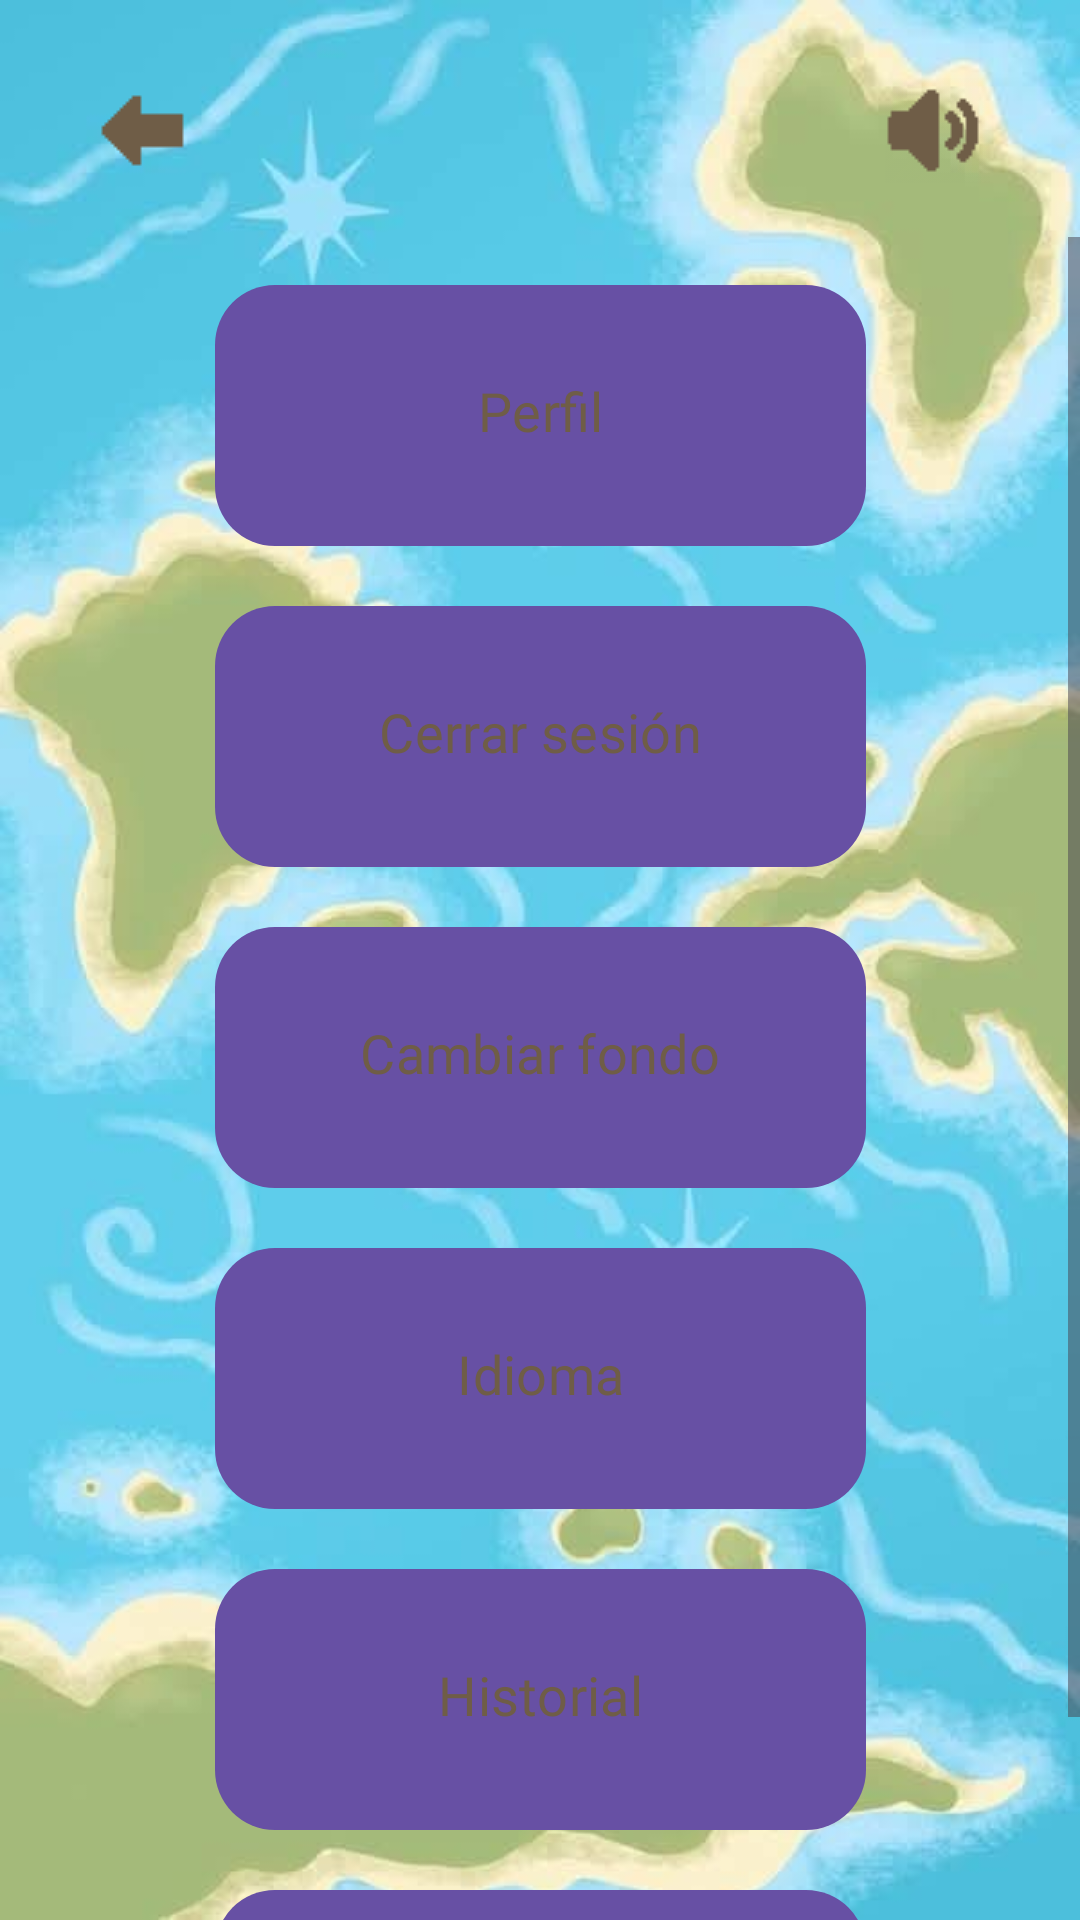

Here is an Android app screen rendered from its layout file. Give the layout XML and the strings, colors and styles it references.
<!-- AndroidManifest.xml: application theme Base.Theme.ProjectErato -->
<!-- res/layout/activity_profile_menu.xml -->
<?xml version="1.0" encoding="utf-8"?>
<androidx.constraintlayout.widget.ConstraintLayout xmlns:android="http://schemas.android.com/apk/res/android"
    xmlns:app="http://schemas.android.com/apk/res-auto"
    xmlns:tools="http://schemas.android.com/tools"
    android:id="@+id/rootLayout"
    android:layout_width="match_parent"
    android:layout_height="match_parent"
    android:background="@drawable/fondoapp"
    android:scaleType="centerCrop"
    tools:context=".ProfileMenuActivity">

    <ScrollView
        android:layout_width="match_parent"
        android:layout_height="0dp"
        app:layout_constraintTop_toBottomOf="@+id/imageButtonVolver"
        app:layout_constraintBottom_toBottomOf="parent"
        app:layout_constraintStart_toStartOf="parent"
        app:layout_constraintEnd_toEndOf="parent">

        <androidx.constraintlayout.widget.ConstraintLayout
            android:layout_width="match_parent"
            android:layout_height="wrap_content"
            android:paddingTop="16dp">

            <Button
                android:id="@+id/buttonPerfil"
                android:layout_width="217dp"
                android:layout_height="87dp"
                android:layout_marginStart="97dp"
                android:layout_marginEnd="97dp"
                android:background="@drawable/button_background"
                android:fontFamily="@font/bungee_regular"
                android:paddingBottom="9dp"
                android:text="@string/perfil"
                android:textColor="#6F5D47"
                android:textSize="18sp"
                app:layout_constraintEnd_toEndOf="parent"
                app:layout_constraintStart_toStartOf="parent"
                app:layout_constraintTop_toTopOf="parent" />

            <Button
                android:id="@+id/buttonCerrarSesion"
                android:layout_width="217dp"
                android:layout_height="87dp"
                android:layout_marginStart="97dp"
                android:layout_marginTop="20dp"
                android:layout_marginEnd="97dp"
                android:background="@drawable/button_background"
                android:fontFamily="@font/bungee_regular"
                android:paddingBottom="9dp"
                android:text="@string/cerrar_sesion"
                android:textColor="#6F5D47"
                android:textSize="18sp"
                app:layout_constraintEnd_toEndOf="parent"
                app:layout_constraintStart_toStartOf="parent"
                app:layout_constraintTop_toBottomOf="@+id/buttonPerfil" />

            <Button
                android:id="@+id/buttonFondo"
                android:layout_width="217dp"
                android:layout_height="87dp"
                android:layout_marginTop="20dp"
                android:background="@drawable/button_background"
                android:fontFamily="@font/bungee_regular"
                android:paddingBottom="9dp"
                android:paddingLeft="9dp"
                android:paddingRight="9dp"
                android:text="@string/cambiar_fondo"
                android:textColor="#6F5D47"
                android:textSize="18sp"
                app:layout_constraintEnd_toEndOf="parent"
                app:layout_constraintStart_toStartOf="parent"
                app:layout_constraintTop_toBottomOf="@+id/buttonCerrarSesion" />

            <Button
                android:id="@+id/buttonIdioma"
                android:layout_width="217dp"
                android:layout_height="87dp"
                android:layout_marginTop="20dp"
                android:background="@drawable/button_background"
                android:fontFamily="@font/bungee_regular"
                android:paddingBottom="9dp"
                android:text="@string/idioma"
                android:textColor="#6F5D47"
                android:textSize="18sp"
                app:layout_constraintEnd_toEndOf="parent"
                app:layout_constraintStart_toStartOf="parent"
                app:layout_constraintTop_toBottomOf="@+id/buttonFondo" />

            <Button
                android:id="@+id/buttonHistorial"
                android:layout_width="217dp"
                android:layout_height="87dp"
                android:layout_marginTop="20dp"
                android:background="@drawable/button_background"
                android:fontFamily="@font/bungee_regular"
                android:paddingBottom="9dp"
                android:text="@string/descargar_datos"
                android:textColor="#6F5D47"
                android:textSize="18sp"
                app:layout_constraintEnd_toEndOf="parent"
                app:layout_constraintStart_toStartOf="parent"
                app:layout_constraintTop_toBottomOf="@+id/buttonIdioma" />

            <Button
                android:id="@+id/buttonCreditos"
                android:layout_width="217dp"
                android:layout_height="87dp"
                android:layout_marginTop="20dp"
                android:background="@drawable/button_background"
                android:fontFamily="@font/bungee_regular"
                android:paddingBottom="9dp"
                android:text="@string/creditos"
                android:textColor="#6F5D47"
                android:textSize="18sp"
                app:layout_constraintEnd_toEndOf="parent"
                app:layout_constraintStart_toStartOf="parent"
                app:layout_constraintTop_toBottomOf="@+id/buttonHistorial" />
        </androidx.constraintlayout.widget.ConstraintLayout>
    </ScrollView>

    <ImageButton
        android:id="@+id/imageButtonVolver"
        android:layout_width="63dp"
        android:layout_height="63dp"
        android:layout_marginStart="16dp"
        android:layout_marginTop="16dp"
        android:background="@drawable/button_square_background"
        android:contentDescription="@string/botonvolver"
        android:paddingBottom="8dp"
        app:layout_constraintStart_toStartOf="parent"
        app:layout_constraintTop_toTopOf="parent"
        app:srcCompat="@drawable/flecha"
        tools:ignore="DuplicateSpeakableTextCheck" />

    <ImageButton
        android:id="@+id/imageButtonVolumen"
        android:layout_width="63dp"
        android:layout_height="63dp"
        android:layout_marginTop="16dp"
        android:layout_marginEnd="16dp"
        android:background="@drawable/button_square_background"
        android:contentDescription="@string/botonvolumen"
        android:paddingBottom="8dp"
        app:layout_constraintEnd_toEndOf="parent"
        app:layout_constraintTop_toTopOf="parent"
        app:srcCompat="@drawable/iconovolumenencendido" />

</androidx.constraintlayout.widget.ConstraintLayout>
<!-- resources referenced by this layout -->
<resources>
  <!-- drawable button_background (drawable) -->
  <?xml version="1.0" encoding="utf-8"?>
  <shape xmlns:android="http://schemas.android.com/apk/res/android">
      <solid android:color="#FFB4A2" />
      <corners android:radius="20dp" />
  </shape>
  <!-- drawable flecha: png bitmap (drawable, 4551 bytes) -->
  <!-- drawable fondoapp: jpeg bitmap (drawable, 36804 bytes) -->
  <!-- drawable iconovolumenencendido: png bitmap (drawable, 5054 bytes) -->
  <string name="botonvolumen" translatable="false">BotonVolumen</string>
  <string name="botonvolver" translatable="false">BotonVolver</string>
  <string name="cambiar_fondo">Cambiar fondo</string>
  <string name="cerrar_sesion">Cerrar sesión</string>
  <string name="creditos">Créditos</string>
  <string name="descargar_datos">Historial</string>
  <string name="idioma">Idioma</string>
  <string name="perfil">Perfil</string>
  <style name="Base.Theme.ProjectErato" parent="Theme.Material3.DayNight.NoActionBar">
          
          
      </style>
</resources>
